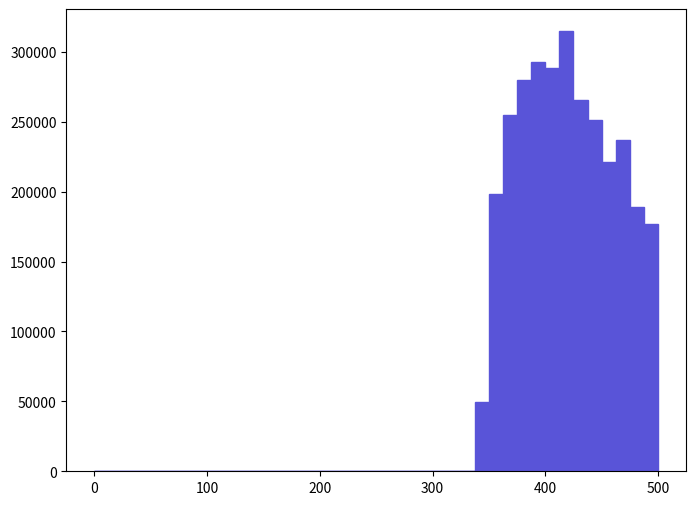

Recreate this plot in Python. (Note: this script raises an exception after producing the figure.)
def selection_2():

    # Library import
    import numpy
    import matplotlib
    import matplotlib.pyplot   as plt
    import matplotlib.gridspec as gridspec

    # Library version
    matplotlib_version = matplotlib.__version__
    numpy_version      = numpy.__version__

    # Histo binning
    xBinning = numpy.linspace(0.0,500.0,41,endpoint=True)

    # Creating data sequence: middle of each bin
    xData = numpy.array([6.25,18.75,31.25,43.75,56.25,68.75,81.25,93.75,106.25,118.75,131.25,143.75,156.25,168.75,181.25,193.75,206.25,218.75,231.25,243.75,256.25,268.75,281.25,293.75,306.25,318.75,331.25,343.75,356.25,368.75,381.25,393.75,406.25,418.75,431.25,443.75,456.25,468.75,481.25,493.75])

    # Creating weights for histo: y3_SQRTS_0
    y3_SQRTS_0_weights = numpy.array([0.0,0.0,0.0,0.0,0.0,0.0,0.0,0.0,0.0,0.0,0.0,0.0,0.0,0.0,0.0,0.0,0.0,0.0,0.0,0.0,0.0,0.0,0.0,0.0,0.0,0.0,0.0,49762.94952,198015.09809,254516.697545,279916.5973,292357.29718,288210.39722,314646.996965,265402.39744,250888.19758,221341.397865,236892.397715,188684.49818,176762.098295])

    # Creating a new Canvas
    fig   = plt.figure(figsize=(8,6),dpi=80)
    frame = gridspec.GridSpec(1,1)
    pad   = fig.add_subplot(frame[0])

    # Creating a new Stack
    pad.hist(x=xData, bins=xBinning, weights=y3_SQRTS_0_weights,\
             label="$unweighted\_events$", histtype="stepfilled", rwidth=1.0,\
             color="#5954d8", edgecolor="#5954d8", linewidth=1, linestyle="solid",\
             bottom=None, cumulative=False, normed=False, align="mid", orientation="vertical")


    # Axis
    plt.rc('text',usetex=False)
    plt.xlabel(r"$\sqrt{\hat{s}}$ $(GeV)$ ",\
               fontsize=16,color="black")
    plt.ylabel(r"$\mathrm{Events}$ $(\mathcal{L}_{\mathrm{int}} = 10\ \mathrm{fb}^{-1})$ ",\
               fontsize=16,color="black")

    # Boundary of y-axis
    ymax=(y3_SQRTS_0_weights).max()*1.1
    #ymin=0 # linear scale
    ymin=min([x for x in (y3_SQRTS_0_weights) if x])/100. # log scale
    plt.gca().set_ylim(ymin,ymax)

    # Log/Linear scale for X-axis
    plt.gca().set_xscale("linear")
    #plt.gca().set_xscale("log",nonposx="clip")

    # Log/Linear scale for Y-axis
    #plt.gca().set_yscale("linear")
    plt.gca().set_yscale("log",nonposy="clip")

    # Saving the image
    plt.savefig('../../HTML/MadAnalysis5job_0/selection_2.png')
    plt.savefig('../../PDF/MadAnalysis5job_0/selection_2.png')
    plt.savefig('../../DVI/MadAnalysis5job_0/selection_2.eps')

# Running!
if __name__ == '__main__':
    selection_2()
